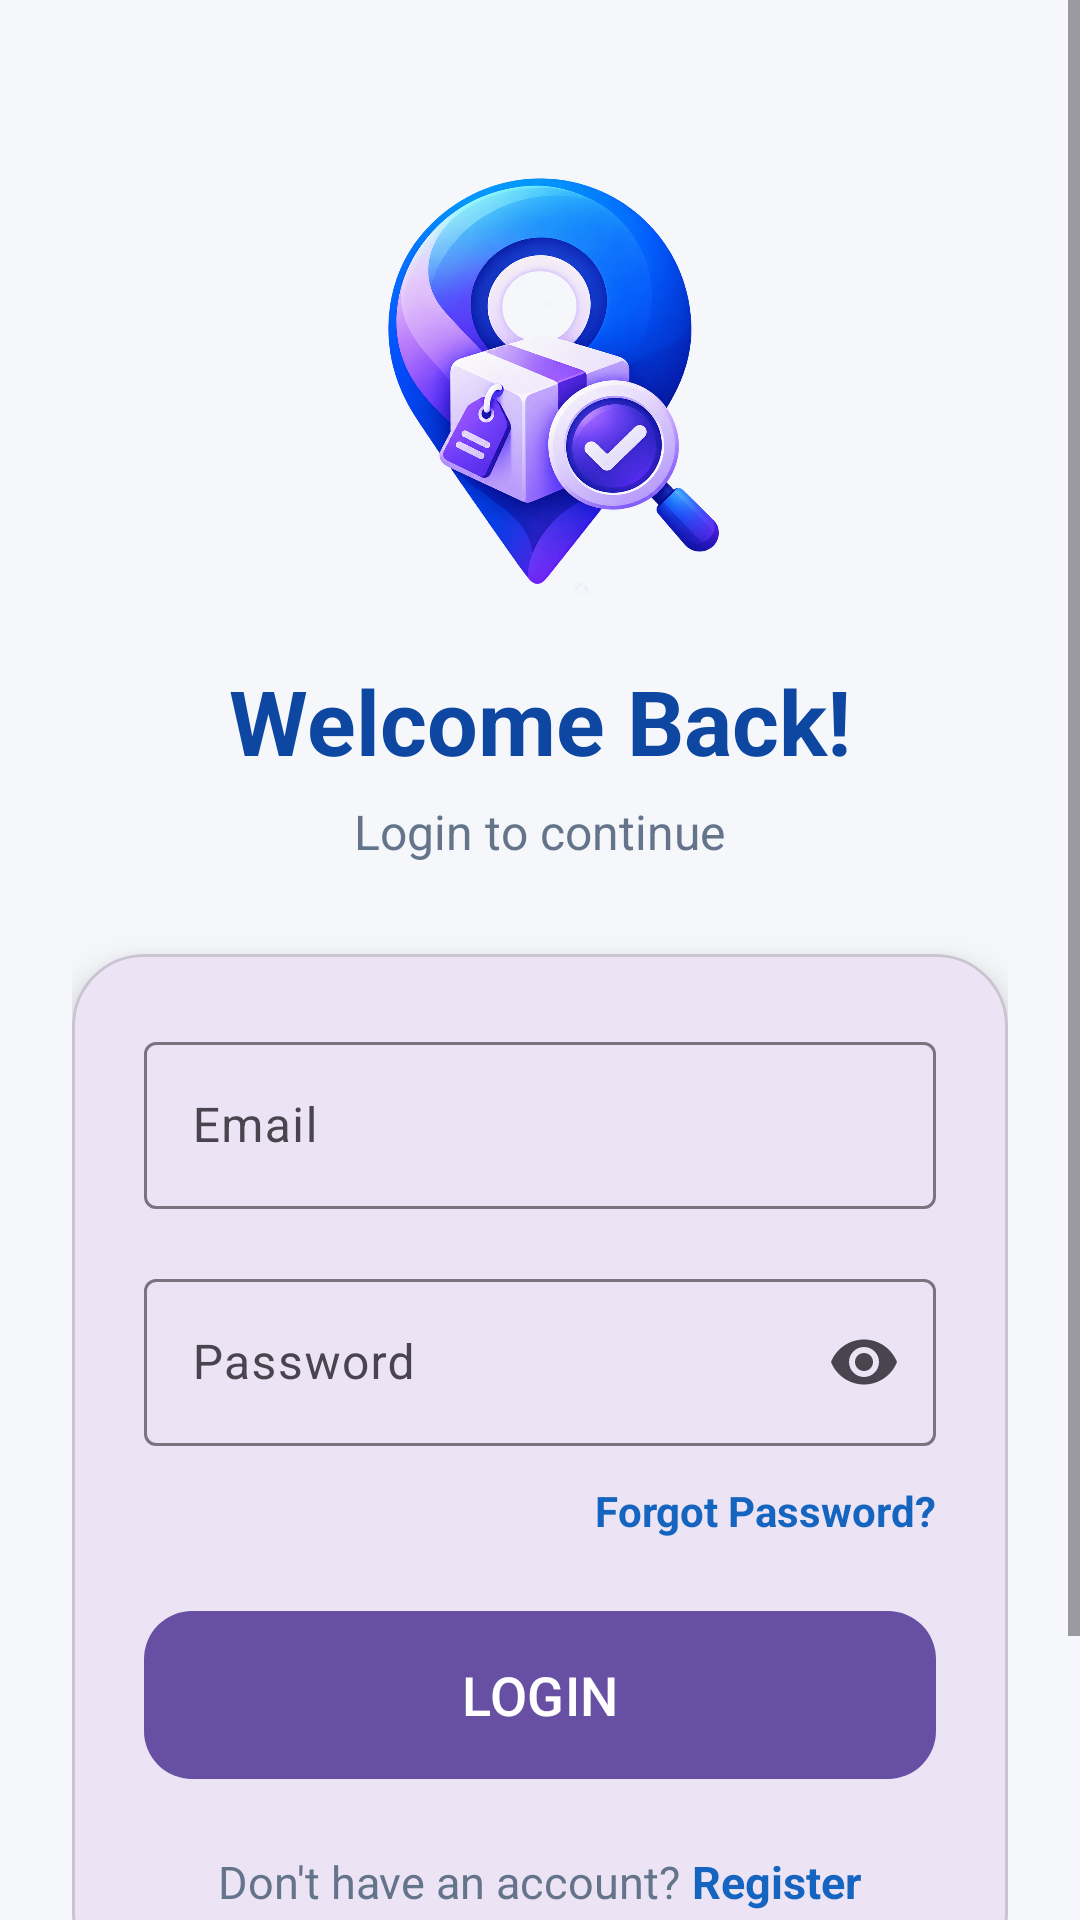

Produce the Android XML layout that renders to this screen, including the resource entries it uses.
<!-- AndroidManifest.xml: application theme Theme.LostFoundRegistry -->
<!-- res/layout/activity_login.xml -->
<?xml version="1.0" encoding="utf-8"?>
<androidx.constraintlayout.widget.ConstraintLayout
    xmlns:android="http://schemas.android.com/apk/res/android"
    xmlns:app="http://schemas.android.com/apk/res-auto"
    xmlns:tools="http://schemas.android.com/tools"

    android:layout_width="match_parent"
    android:layout_height="match_parent"

    android:background="@color/background"

    tools:context=".LoginActivity">


    
    
    

    <ScrollView

        android:layout_width="0dp"
        android:layout_height="0dp"

        android:fillViewport="true"

        app:layout_constraintTop_toTopOf="parent"
        app:layout_constraintBottom_toBottomOf="parent"
        app:layout_constraintStart_toStartOf="parent"
        app:layout_constraintEnd_toEndOf="parent">


        <LinearLayout

            android:layout_width="match_parent"
            android:layout_height="wrap_content"

            android:orientation="vertical"
            android:gravity="center_horizontal"

            android:padding="24dp">


            
            
            

            <ImageView

                android:id="@+id/imgLogo"

                android:layout_width="150dp"
                android:layout_height="150dp"

                android:layout_marginTop="28dp"

                android:contentDescription="Lost and Found Registry Logo"

                android:src="@drawable/lost_found_logo"

                android:scaleType="fitCenter" />


            
            
            

            <TextView

                android:layout_width="wrap_content"
                android:layout_height="wrap_content"

                android:layout_marginTop="18dp"

                android:text="Welcome Back!"

                android:textColor="@color/primaryDark"

                android:textSize="30sp"
                android:textStyle="bold" />


            <TextView

                android:layout_width="wrap_content"
                android:layout_height="wrap_content"

                android:layout_marginTop="6dp"

                android:text="Login to continue"

                android:textColor="@color/textSecondary"

                android:textSize="16sp" />


            
            
            

            <com.google.android.material.card.MaterialCardView

                android:id="@+id/loginCard"

                android:layout_width="match_parent"
                android:layout_height="wrap_content"

                android:layout_marginTop="30dp"

                app:cardCornerRadius="24dp"
                app:cardElevation="8dp">


                <LinearLayout

                    android:layout_width="match_parent"
                    android:layout_height="wrap_content"

                    android:orientation="vertical"

                    android:padding="24dp">


                    
                    
                    

                    <com.google.android.material.textfield.TextInputLayout

                        android:layout_width="match_parent"
                        android:layout_height="wrap_content"

                        android:hint="Email"

                        app:startIconDrawable="@drawable/ic_email">


                        <com.google.android.material.textfield.TextInputEditText

                            android:id="@+id/etEmail"

                            android:layout_width="match_parent"
                            android:layout_height="wrap_content"

                            android:inputType="textEmailAddress" />

                    </com.google.android.material.textfield.TextInputLayout>


                    
                    
                    

                    <com.google.android.material.textfield.TextInputLayout

                        android:layout_width="match_parent"
                        android:layout_height="wrap_content"

                        android:layout_marginTop="18dp"

                        android:hint="Password"

                        app:endIconMode="password_toggle"

                        app:startIconDrawable="@drawable/ic_lock">


                        <com.google.android.material.textfield.TextInputEditText

                            android:id="@+id/etPassword"

                            android:layout_width="match_parent"
                            android:layout_height="wrap_content"

                            android:inputType="textPassword" />

                    </com.google.android.material.textfield.TextInputLayout>


                    
                    
                    

                    <TextView

                        android:id="@+id/tvForgotPassword"

                        android:layout_width="wrap_content"
                        android:layout_height="wrap_content"

                        android:layout_gravity="end"

                        android:layout_marginTop="12dp"

                        android:text="Forgot Password?"

                        android:textColor="@color/primary"

                        android:textSize="14sp"

                        android:textStyle="bold" />


                    
                    
                    

                    <com.google.android.material.button.MaterialButton

                        android:id="@+id/btnLogin"

                        android:layout_width="match_parent"
                        android:layout_height="56dp"

                        android:layout_marginTop="24dp"

                        android:background="@drawable/button_primary"

                        android:text="LOGIN"

                        android:textAllCaps="false"

                        android:textColor="@android:color/white"

                        android:textSize="18sp"

                        app:cornerRadius="16dp" />


                    
                    
                    

                    <LinearLayout

                        android:layout_width="wrap_content"
                        android:layout_height="wrap_content"

                        android:layout_gravity="center"

                        android:layout_marginTop="24dp"

                        android:gravity="center"

                        android:orientation="horizontal">


                        <TextView

                            android:layout_width="wrap_content"
                            android:layout_height="wrap_content"

                            android:text="Don't have an account? "

                            android:textColor="@color/textSecondary"

                            android:textSize="15sp" />


                        <TextView

                            android:id="@+id/tvRegister"

                            android:layout_width="wrap_content"
                            android:layout_height="wrap_content"

                            android:text="Register"

                            android:textColor="@color/primary"

                            android:textSize="15sp"

                            android:textStyle="bold" />

                    </LinearLayout>

                </LinearLayout>

            </com.google.android.material.card.MaterialCardView>


            
            
            

            <TextView

                android:layout_width="wrap_content"
                android:layout_height="wrap_content"

                android:layout_marginTop="24dp"
                android:layout_marginBottom="24dp"

                android:text="© 2026 Lost and Found Registry"

                android:textColor="@color/textSecondary"

                android:textSize="13sp" />


        </LinearLayout>

    </ScrollView>

</androidx.constraintlayout.widget.ConstraintLayout>
<!-- resources referenced by this layout -->
<resources>
  <color name="background">#F5F7FB</color>
  <color name="primary">#1565C0</color>
  <color name="primaryDark">#0D47A1</color>
  <color name="textSecondary">#64748B</color>
  <!-- drawable button_primary (drawable) -->
  <?xml version="1.0" encoding="utf-8"?>
  <shape xmlns:android="http://schemas.android.com/apk/res/android">
  
      <solid android:color="@color/buttonBlue"/>
  
      <corners android:radius="16dp"/>
  
  </shape>
  <!-- drawable lost_found_logo: png bitmap (drawable, 944570 bytes) -->
  <style name="Theme.LostFoundRegistry" parent="Base.Theme.LostFoundRegistry" />
  <color name="buttonBlue">#1565C0</color>
  <style name="Base.Theme.LostFoundRegistry" parent="Theme.Material3.DayNight.NoActionBar">
          
          
      </style>
</resources>
